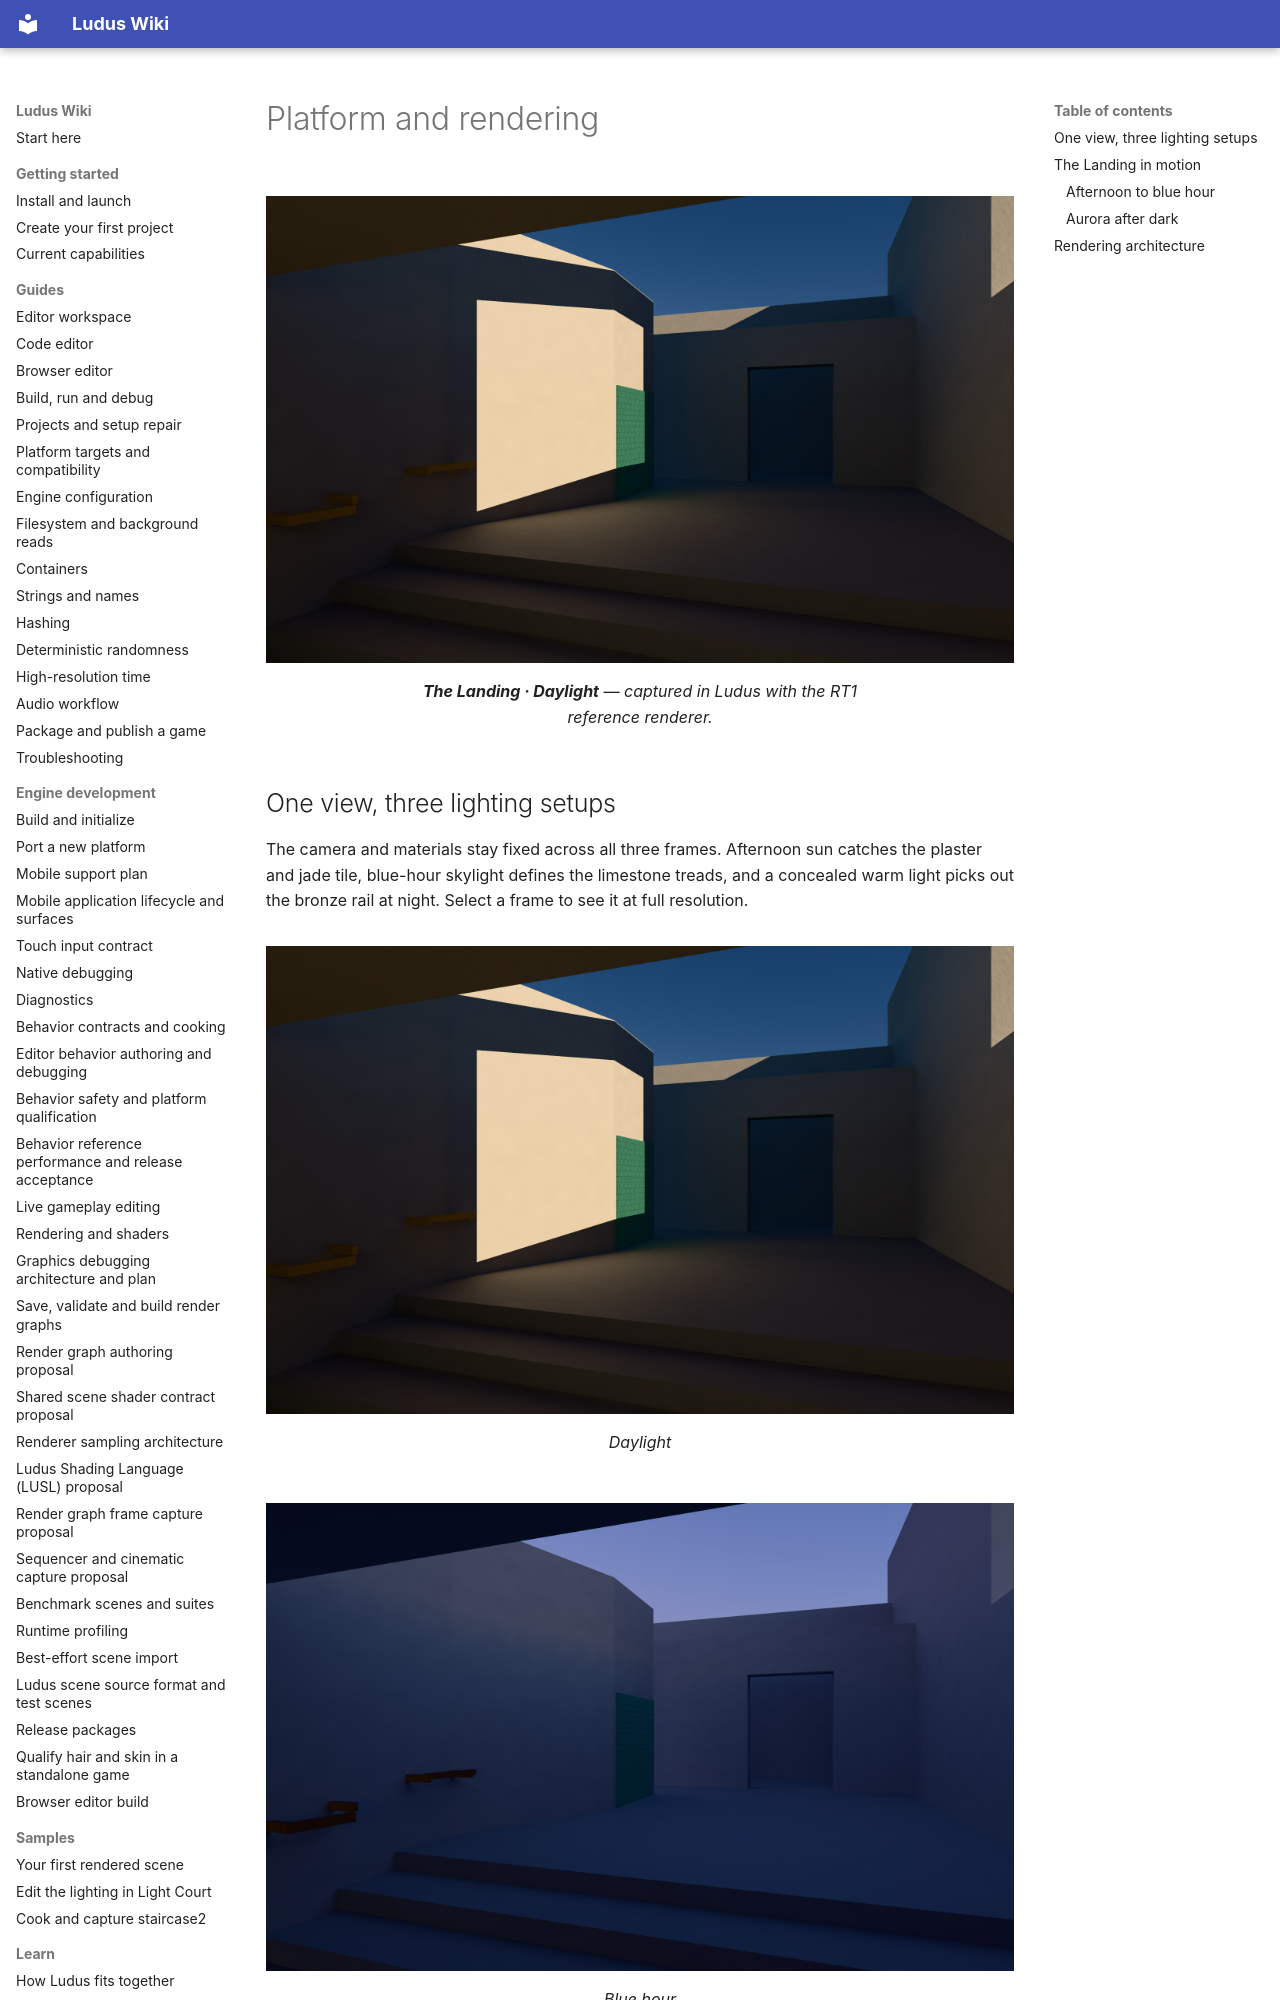

repository: The-Ludus-Project/Ludus · page: wiki/architecture/rendering/index.html · generator: mkdocs

# Platform and rendering

<figure class="render-study-hero" markdown="1">
[![A blade of afternoon sun crosses a folded plaster wall and lands on the limestone steps beside jade tile.](../../assets/renderer/the-landing-daylight.webp){: width="1920" height="1200" }](../../assets/renderer/the-landing-daylight.webp)
<figcaption markdown="1">**The Landing · Daylight** — captured in Ludus with the RT1 reference renderer.</figcaption>
</figure>

## One view, three lighting setups

The camera and materials stay fixed across all three frames. Afternoon sun
catches the plaster and jade tile, blue-hour skylight defines the limestone
treads, and a concealed warm light picks out the bronze rail at night. Select a
frame to see it at full resolution.

<div class="render-study-comparison" markdown="1">
<figure markdown="1">
[![Direct sun cuts across the wall and upper tread.](../../assets/renderer/the-landing-daylight.webp){: width="1920" height="1200" loading="lazy" }](../../assets/renderer/the-landing-daylight.webp)
<figcaption>Daylight</figcaption>
</figure>
<figure markdown="1">
[![Cool skylight softens the plaster and reveals the tread edges.](../../assets/renderer/the-landing-blue-hour.webp){: width="1920" height="1200" loading="lazy" }](../../assets/renderer/the-landing-blue-hour.webp)
<figcaption>Blue hour</figcaption>
</figure>
<figure markdown="1">
[![Concealed amber light grazes the folded wall below a small moon.](../../assets/renderer/the-landing-night.webp){: width="1920" height="1200" loading="lazy" }](../../assets/renderer/the-landing-night.webp)
<figcaption>Night</figcaption>
</figure>
</div>

Ludus captured these 1920 × 1200 images with RT1 GPU compute on Metal. The
display images use Open Image Denoise and an exposure set for each lighting
setup. To capture your own scene, use
[Reference capture in the World viewport](../../development/editor-workspace.md#reference-capture-of-the-viewport).

## The Landing in motion
